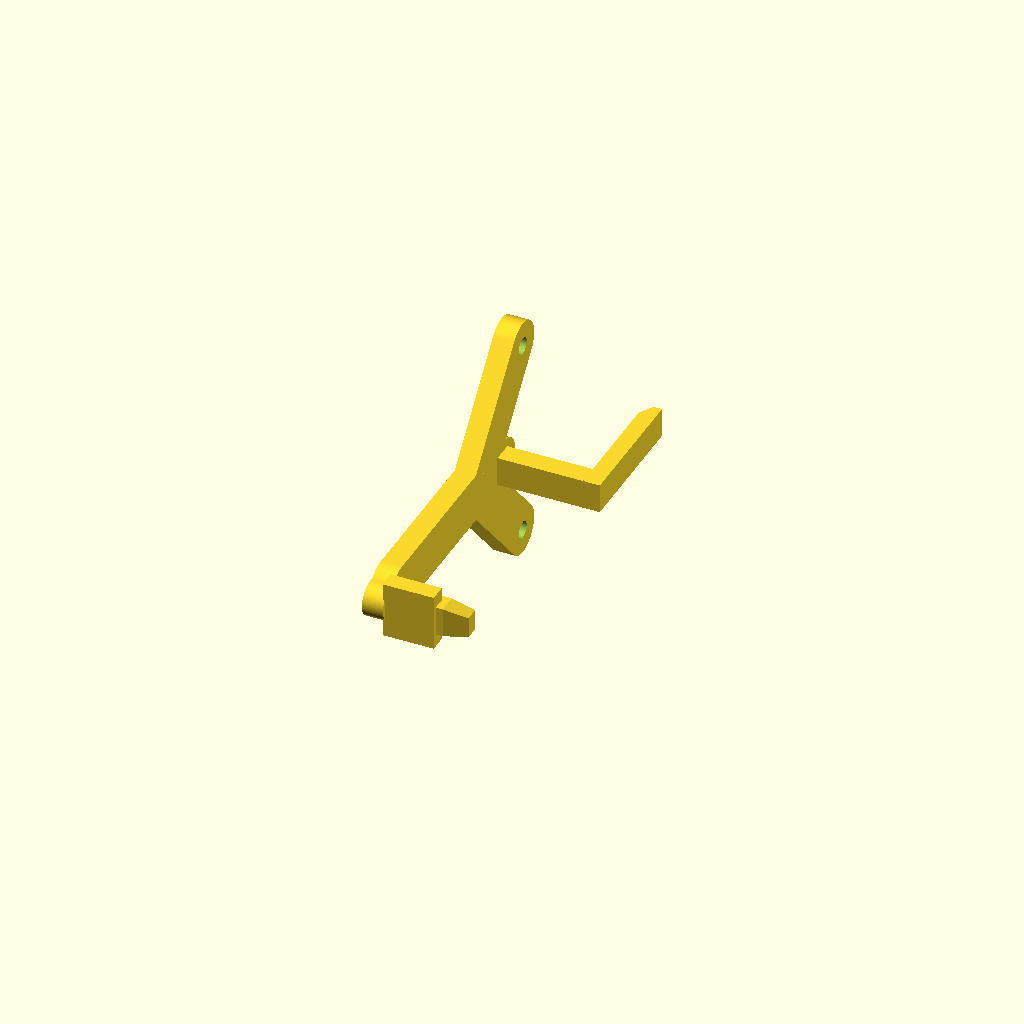
Cell 1: rendered with the file's own defaults.
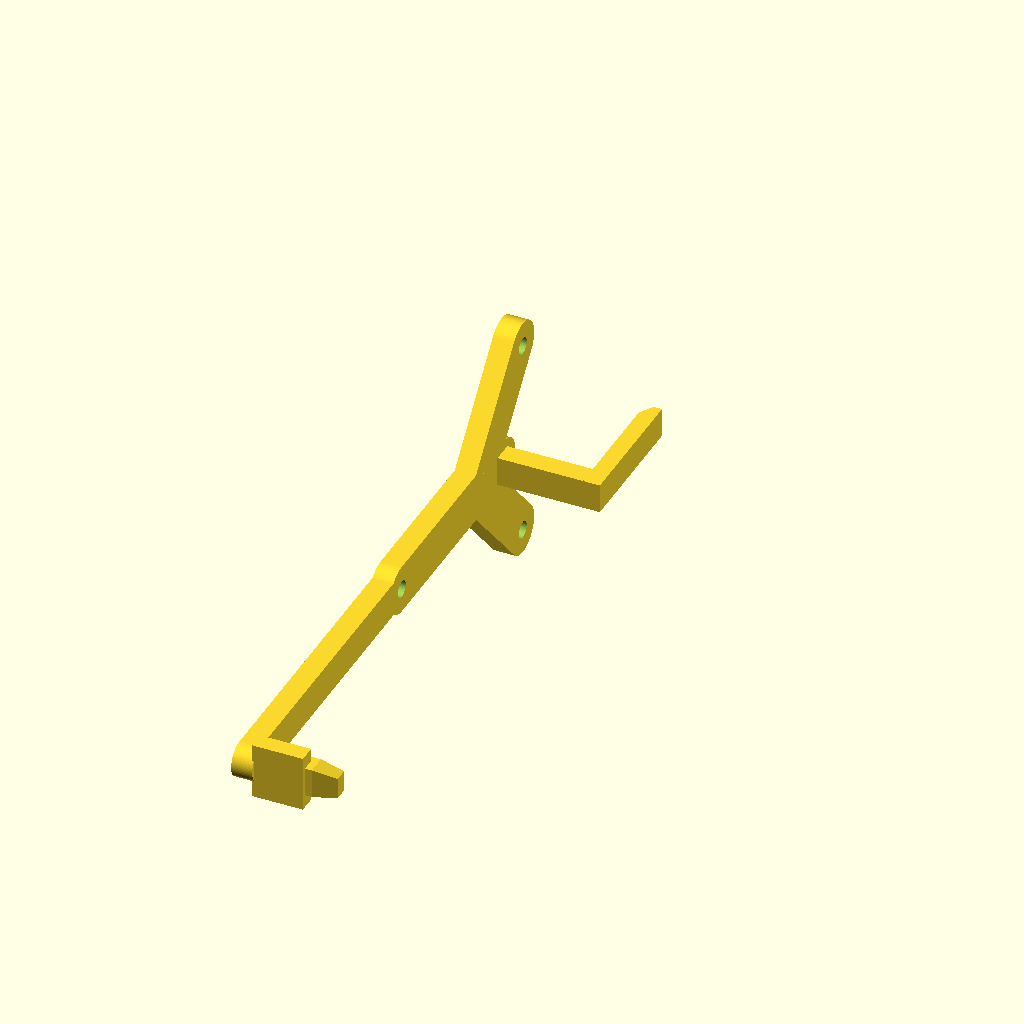
Cell 2: slot_pitch = 80 (everything else at default).
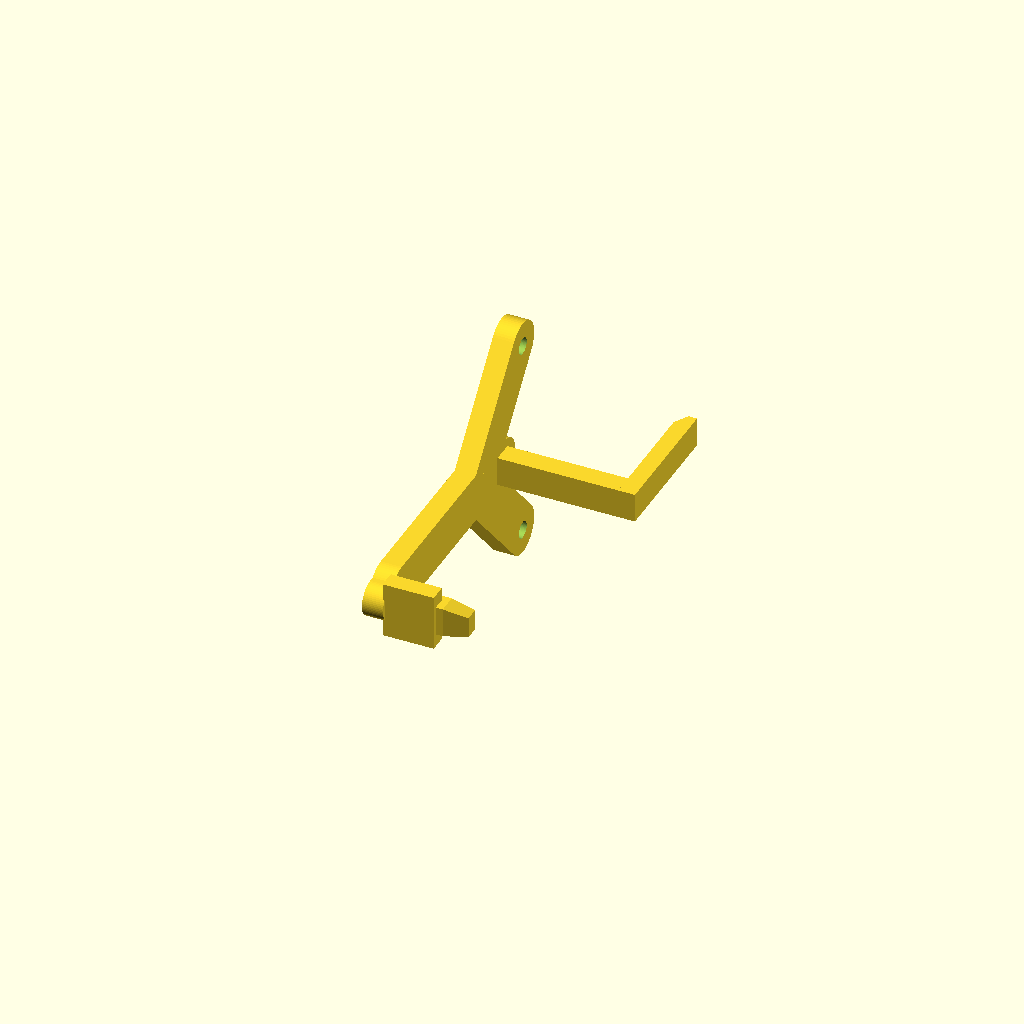
Cell 3 — board_thickness set to 10, the other parameters unchanged.
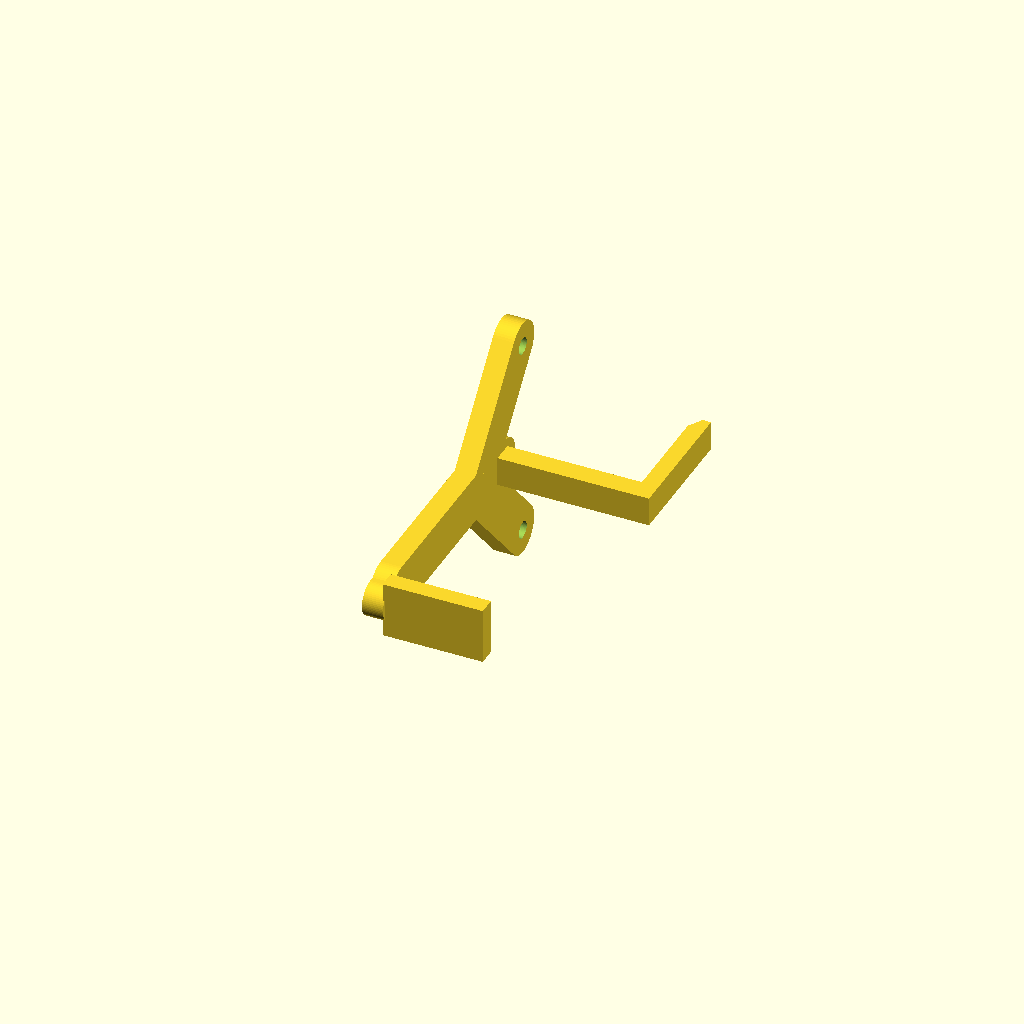
Cell 4 — stand_off set to 14, the other parameters unchanged.
One fixed orthographic camera (rotation 55°, 0°, 25°; colour scheme Cornfield) for every cell.
Source of the model, hardware/skadis-simple/spaceport-skadis-simple.scad:
// One-piece screen mount. mm; device front is +Z, pegboard behind -Z.
part="print"; // print, assembled, preview
$fn=64;
slot_pitch=40;
slot_width=5;
hook_width=4.2;
board_thickness=5;
stand_off=7;
upper_slot_y=15.5;
lower_slot_y=upper_slot_y-slot_pitch;
mounts=[[14.90,15.73],[-14.10,15.73],[0,-21.27]];
assert(hook_width<slot_width);
module bar(a,b,w=7){hull(){translate(a)cylinder(d=w,h=3);translate(b)cylinder(d=w,h=3);}}
module mount(){difference(){union(){
 // Flat 3mm carrier: the device already has raised mounting bosses.
 for(p=mounts)bar([0,3],p);
 bar([0,3],[0,lower_slot_y],5);
 bar([0,3],[0,10],7);
 // Hook neck sits at the bottom of the upper 15mm slot.
 translate([-hook_width/2,8,-stand_off-board_thickness-2.6])cube([hook_width,3,stand_off+board_thickness+3.6]);
 // Retaining lip extends above the slot; insert at an angle, then lower.
 hull(){
  translate([-hook_width/2,8,-stand_off-board_thickness-2.6])cube([hook_width,17,2.4]);
  translate([-hook_width/2,25,-stand_off-board_thickness-2.6])cube([hook_width,2,1.2]);
 }
 // Short tapered locating peg: enters lower slot, no separate fixing.
 // Integral shoulder rests on the pegboard face to keep the screen upright.
 translate([-4,lower_slot_y-2,-stand_off])cube([8,2.5,stand_off+.3]);
 hull(){
  translate([-2.1,lower_slot_y-1.4,-8])cube([4.2,2.8,8.5]);
  translate([-1.5,lower_slot_y-1,-11.5])cube([3,2,1]);
 }
 }
 for(p=mounts)translate([p[0],p[1],-1])cylinder(d=2.4,h=5);
 }}
if(part=="assembled")mount();
// Side orientation puts layer lines along the hook profile. Use supports + brim.
if(part=="print")translate([14.6,0,17.6])rotate([0,-90,0])mount();
if(part=="preview"){
 color("#16394b")mount();
 color("#141b25")translate([0,0,3])cylinder(d=50,h=4);
 color("#263650")translate([0,0,7])cylinder(d=55,h=1.7);
 color("#4bbbd4")translate([0,0,8.8])cylinder(d=46.08,h=.2);
}
Customizer parameters (derived from the source; name, type, default, range or options):
part: string, default "print"
slot_pitch: number, default 40
slot_width: number, default 5
hook_width: number, default 4.2
board_thickness: number, default 5
stand_off: number, default 7
upper_slot_y: number, default 15.5
